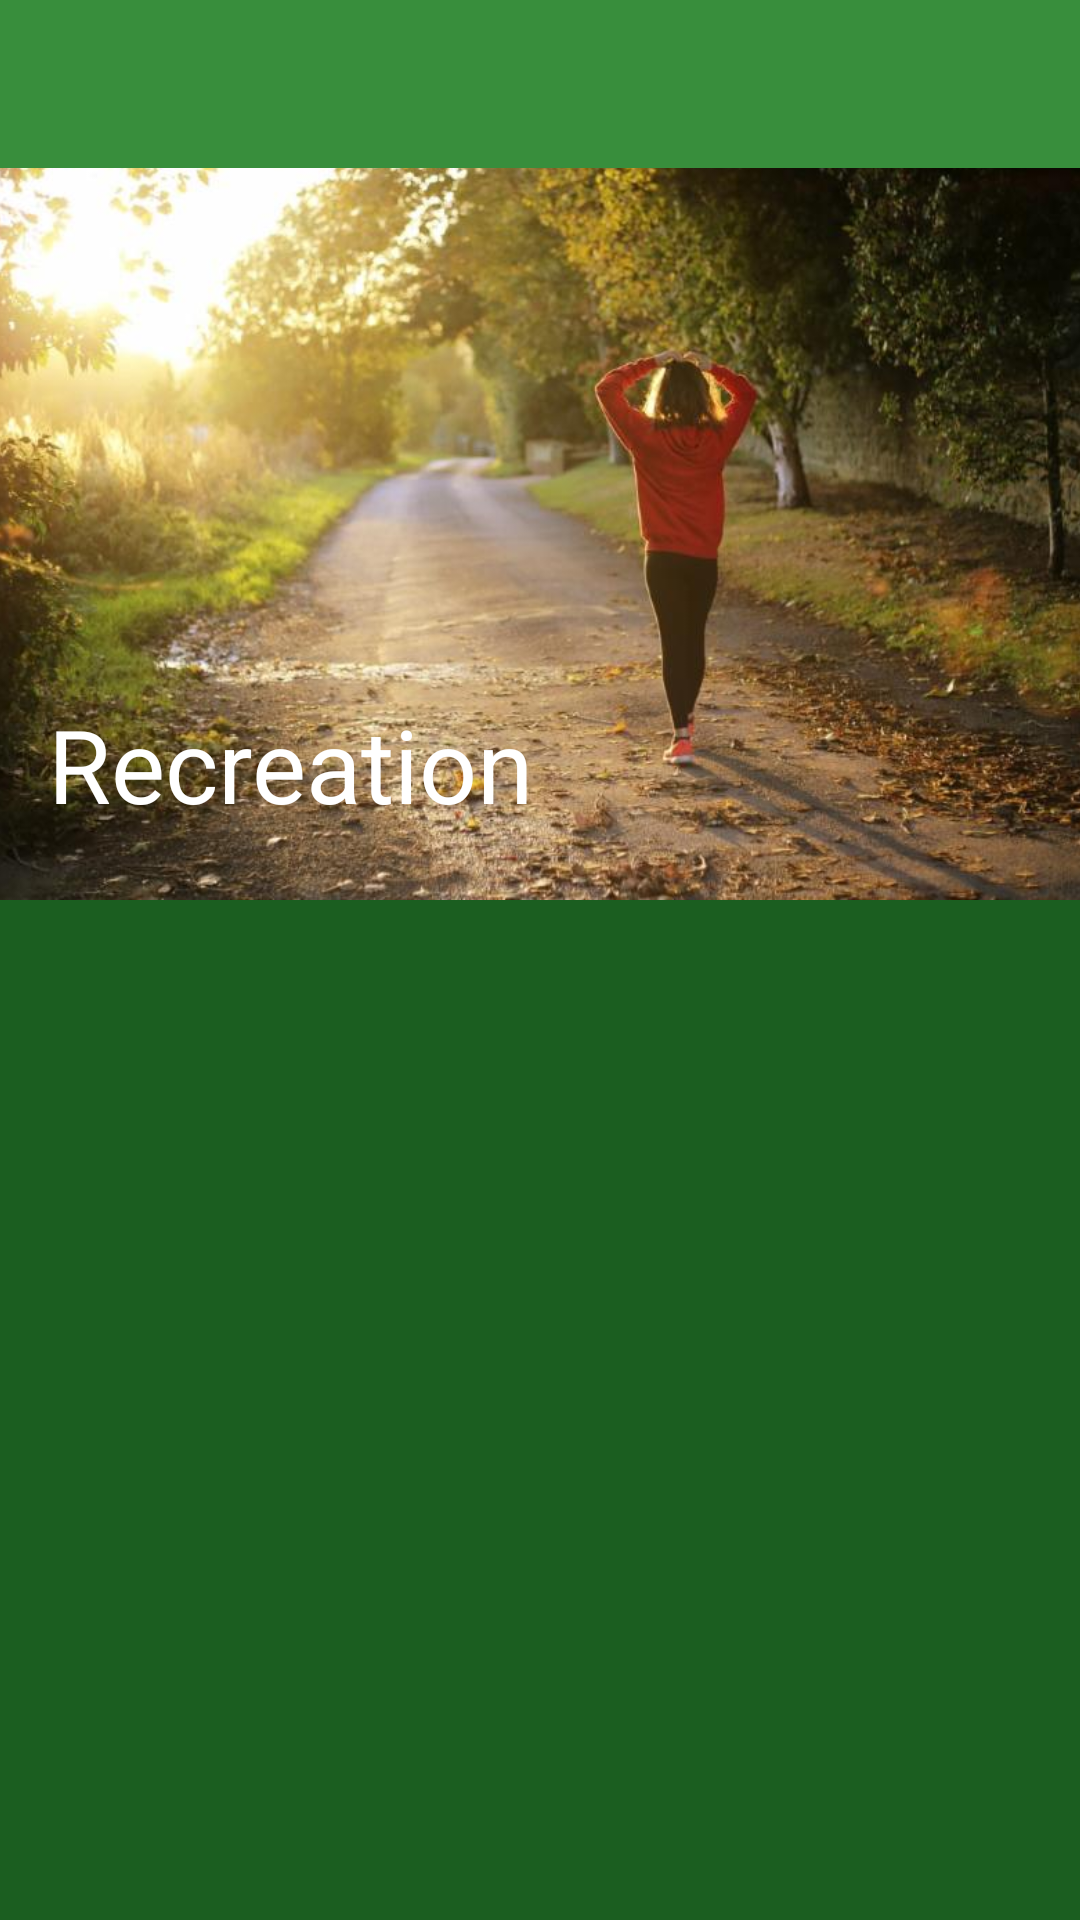

Here is an Android app screen rendered from its layout file. Give the layout XML and the strings, colors and styles it references.
<!-- AndroidManifest.xml: application theme Theme.AppCompat.Light.NoActionBar -->
<!-- res/layout/activity_recreation.xml -->
<?xml version="1.0" encoding="utf-8"?>
<android.support.design.widget.CoordinatorLayout xmlns:android="http://schemas.android.com/apk/res/android"
    xmlns:app="http://schemas.android.com/apk/res-auto"
    xmlns:tools="http://schemas.android.com/tools"
    android:orientation="vertical"
    android:layout_width="match_parent"
    android:layout_height="match_parent"
    android:background="@color/colorPrimaryDark"
    tools:context=".RecreationActivity">

    <android.support.design.widget.AppBarLayout
        android:id="@+id/appbar"
        android:layout_width="match_parent"
        android:layout_height="300dp"
        android:theme="@style/ThemeOverlay.AppCompat.Dark.ActionBar"
        android:fitsSystemWindows="true">

        <android.support.design.widget.CollapsingToolbarLayout
            android:id="@+id/collapsing_toolbar"
            android:layout_width="match_parent"
            android:layout_height="match_parent"
            app:layout_scrollFlags="exitUntilCollapsed|scroll"
            android:fitsSystemWindows="true"
            app:statusBarScrim="@color/colorPrimaryDark"
            app:title="@string/title_action_bar_recreation"
            app:expandedTitleMarginStart="16dp"
            app:contentScrim="?attr/colorPrimary">

            <ImageView
                android:layout_width="match_parent"
                android:layout_height="match_parent"
                android:scaleType="centerCrop"
                android:layout_marginTop="5dp"
                android:src="@drawable/recreation"
                app:layout_collapseMode="parallax"
                app:layout_collapseParallaxMultiplier="0.5"/>

            <android.support.v7.widget.Toolbar
                android:id="@+id/toolbar"
                android:layout_width="match_parent"
                android:layout_height="?attr/actionBarSize"
                android:background="@color/colorPrimary"
                app:titleTextColor="@color/textLight"
                app:layout_collapseMode="pin" />

        </android.support.design.widget.CollapsingToolbarLayout>

    </android.support.design.widget.AppBarLayout>

    <LinearLayout
        android:layout_width="match_parent"
        android:layout_height="wrap_content"
        android:orientation="vertical"
        app:layout_behavior ="@string/appbar_scrolling_view_behavior">

        <android.support.design.widget.TabLayout
            android:id="@+id/tabs"
            android:layout_width="match_parent"
            android:layout_height="wrap_content"
            app:tabMode="fixed"
            app:tabBackground="@color/colorPrimary"
            app:tabTextColor="@color/textFaded"
            app:tabSelectedTextColor="@color/textLight"
            app:tabIndicatorColor="@color/colorAccent"/>

        <android.support.v4.view.ViewPager
            android:id="@+id/viewPager"
            android:layout_width="match_parent"
            android:layout_height="match_parent"/>

    </LinearLayout>

</android.support.design.widget.CoordinatorLayout>
<!-- resources referenced by this layout -->
<resources>
  <color name="colorAccent">#FDD835</color>
  <color name="colorPrimary">#388E3C</color>
  <color name="colorPrimaryDark">#1B5E20</color>
  <color name="textFaded">#CFD8DC</color>
  <color name="textLight">#FFFFFF</color>
  <!-- drawable recreation: jpg bitmap (drawable-hdpi, 30335 bytes) -->
  <string name="title_action_bar_recreation">Recreation</string>
</resources>
